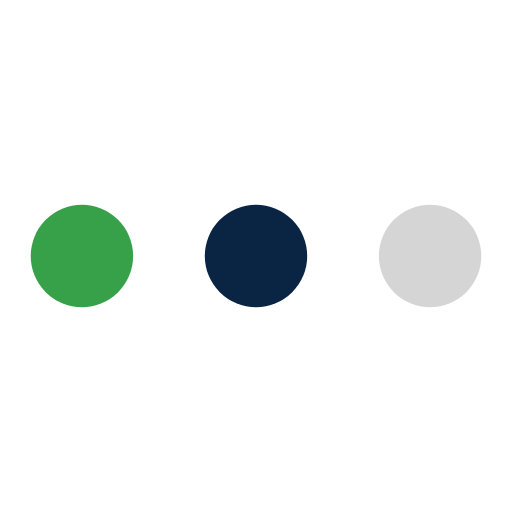
t = 0.00 s
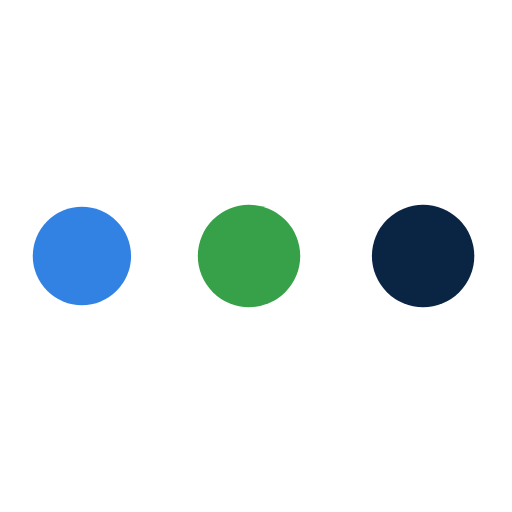
t = 0.23 s
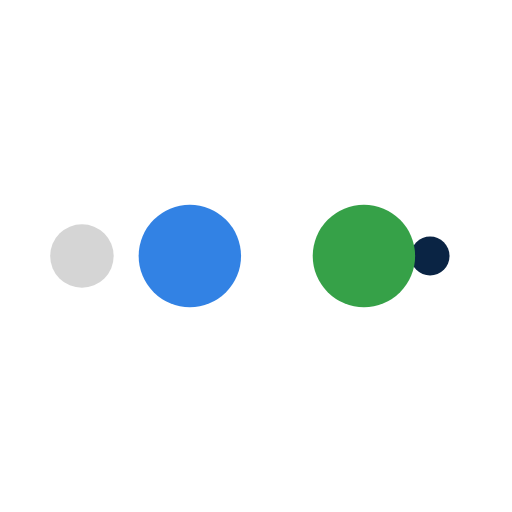
t = 0.38 s
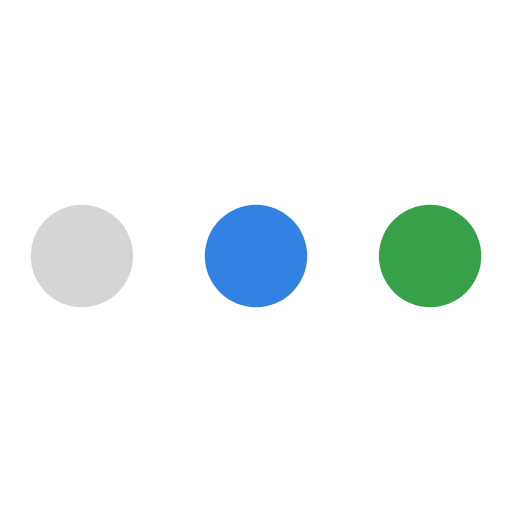
t = 0.60 s
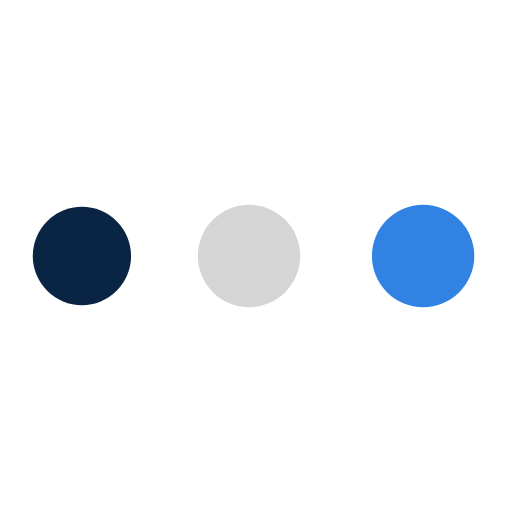
t = 0.83 s
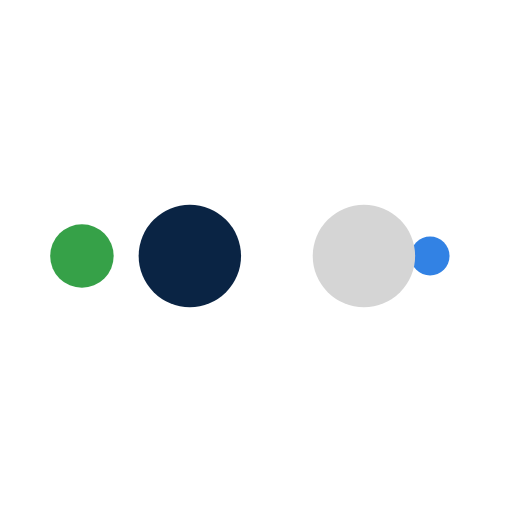
t = 0.98 s

The animated SVG that drew these frames (rendered in a browser with its animation timeline set to each time). Animation: 10 SMIL elements (animate=10); one cycle of 1.20 s, repeats indefinitely.

<svg width="200px" height="200px" xmlns="http://www.w3.org/2000/svg" viewBox="0 0 100 100" preserveAspectRatio="xMidYMid" class="lds-ellipsis" style="animation-play-state: running; animation-delay: 0s; background: none;"><!--circle(cx="16",cy="50",r="10")--><circle cx="84" cy="50" r="0" fill="#d5d5d5" style="animation-play-state: running; animation-delay: 0s;"><animate attributeName="r" values="10;0;0;0;0" keyTimes="0;0.25;0.5;0.75;1" keySplines="0 0.5 0.5 1;0 0.5 0.5 1;0 0.5 0.5 1;0 0.5 0.5 1" calcMode="spline" dur="1.2s" repeatCount="indefinite" begin="0s" style="animation-play-state: running; animation-delay: 0s;"></animate><animate attributeName="cx" values="84;84;84;84;84" keyTimes="0;0.25;0.5;0.75;1" keySplines="0 0.5 0.5 1;0 0.5 0.5 1;0 0.5 0.5 1;0 0.5 0.5 1" calcMode="spline" dur="1.2s" repeatCount="indefinite" begin="0s" style="animation-play-state: running; animation-delay: 0s;"></animate></circle><circle cx="16" cy="50" r="8.01512" fill="#0A2444" style="animation-play-state: running; animation-delay: 0s;"><animate attributeName="r" values="0;10;10;10;0" keyTimes="0;0.25;0.5;0.75;1" keySplines="0 0.5 0.5 1;0 0.5 0.5 1;0 0.5 0.5 1;0 0.5 0.5 1" calcMode="spline" dur="1.2s" repeatCount="indefinite" begin="-0.6s" style="animation-play-state: running; animation-delay: 0s;"></animate><animate attributeName="cx" values="16;16;50;84;84" keyTimes="0;0.25;0.5;0.75;1" keySplines="0 0.5 0.5 1;0 0.5 0.5 1;0 0.5 0.5 1;0 0.5 0.5 1" calcMode="spline" dur="1.2s" repeatCount="indefinite" begin="-0.6s" style="animation-play-state: running; animation-delay: 0s;"></animate></circle><circle cx="84" cy="50" r="1.98488" fill="#36A148" style="animation-play-state: running; animation-delay: 0s;"><animate attributeName="r" values="0;10;10;10;0" keyTimes="0;0.25;0.5;0.75;1" keySplines="0 0.5 0.5 1;0 0.5 0.5 1;0 0.5 0.5 1;0 0.5 0.5 1" calcMode="spline" dur="1.2s" repeatCount="indefinite" begin="-0.3s" style="animation-play-state: running; animation-delay: 0s;"></animate><animate attributeName="cx" values="16;16;50;84;84" keyTimes="0;0.25;0.5;0.75;1" keySplines="0 0.5 0.5 1;0 0.5 0.5 1;0 0.5 0.5 1;0 0.5 0.5 1" calcMode="spline" dur="1.2s" repeatCount="indefinite" begin="-0.3s" style="animation-play-state: running; animation-delay: 0s;"></animate></circle><circle cx="77.2514" cy="50" r="10" fill="#3282E4" style="animation-play-state: running; animation-delay: 0s;"><animate attributeName="r" values="0;10;10;10;0" keyTimes="0;0.25;0.5;0.75;1" keySplines="0 0.5 0.5 1;0 0.5 0.5 1;0 0.5 0.5 1;0 0.5 0.5 1" calcMode="spline" dur="1.2s" repeatCount="indefinite" begin="0s" style="animation-play-state: running; animation-delay: 0s;"></animate><animate attributeName="cx" values="16;16;50;84;84" keyTimes="0;0.25;0.5;0.75;1" keySplines="0 0.5 0.5 1;0 0.5 0.5 1;0 0.5 0.5 1;0 0.5 0.5 1" calcMode="spline" dur="1.2s" repeatCount="indefinite" begin="0s" style="animation-play-state: running; animation-delay: 0s;"></animate></circle><circle cx="43.2514" cy="50" r="10" fill="#d5d5d5" style="animation-play-state: running; animation-delay: 0s;"><animate attributeName="r" values="0;0;10;10;10" keyTimes="0;0.25;0.5;0.75;1" keySplines="0 0.5 0.5 1;0 0.5 0.5 1;0 0.5 0.5 1;0 0.5 0.5 1" calcMode="spline" dur="1.2s" repeatCount="indefinite" begin="0s" style="animation-play-state: running; animation-delay: 0s;"></animate><animate attributeName="cx" values="16;16;16;50;84" keyTimes="0;0.25;0.5;0.75;1" keySplines="0 0.5 0.5 1;0 0.5 0.5 1;0 0.5 0.5 1;0 0.5 0.5 1" calcMode="spline" dur="1.2s" repeatCount="indefinite" begin="0s" style="animation-play-state: running; animation-delay: 0s;"></animate></circle></svg>